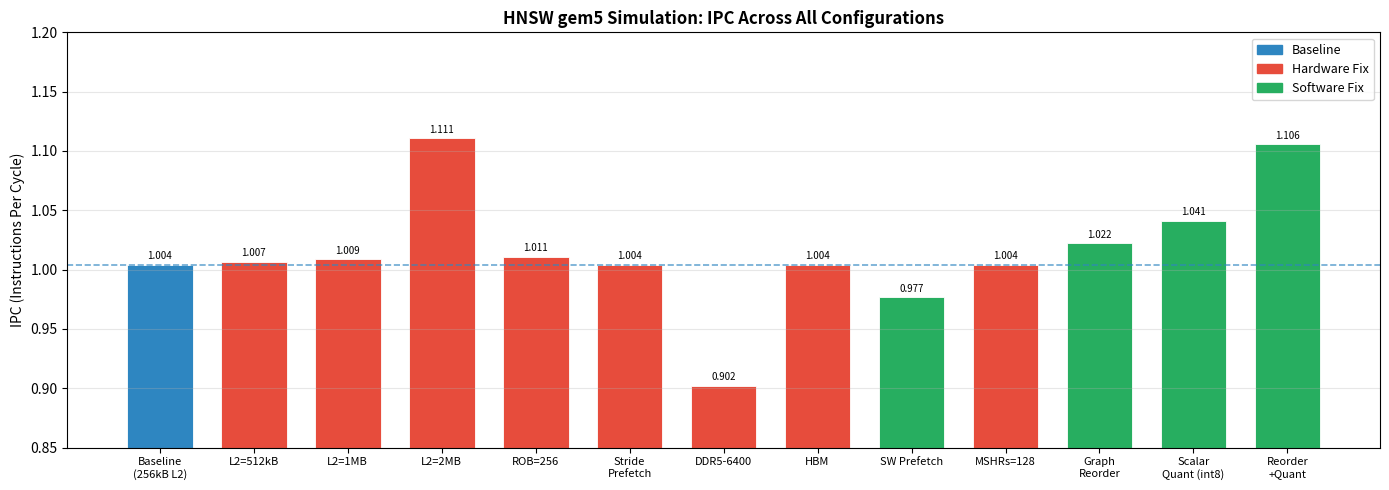
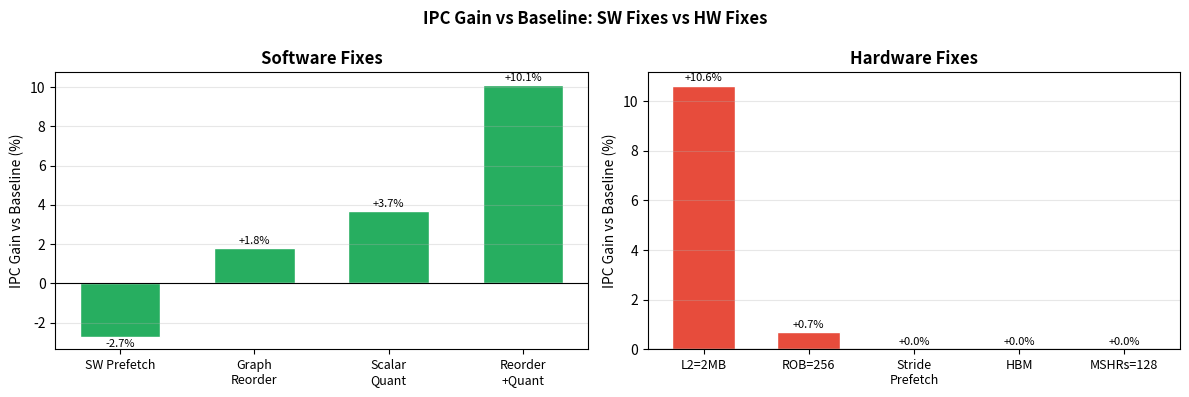
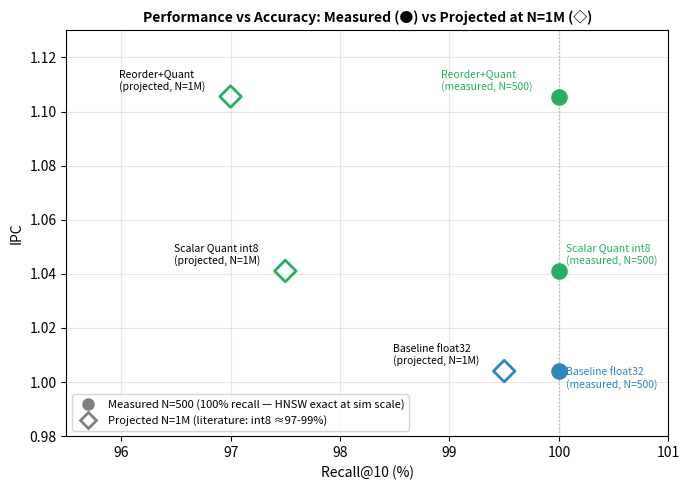

Here is the Python script that generated these plots, in order:
"""
plot_results.py  —  EEL6764 HNSW result visualizations
Generates 3 figures saved to d:/GEM5_Class_Project/report/figures/
"""
import os
import matplotlib
matplotlib.use('Agg')
import matplotlib.pyplot as plt
import matplotlib.patches as mpatches
import numpy as np

OUT_DIR = r"d:\GEM5_Class_Project\report\figures"
os.makedirs(OUT_DIR, exist_ok=True)

# ---------------------------------------------------------------------------
# Data — all IPC values from stats.txt, recall from native run
# ---------------------------------------------------------------------------

BASELINE_IPC = 1.004052

configs = [
    # (label,                   ipc,      group)
    ("Baseline\n(256kB L2)",    1.004052, "base"),
    ("L2=512kB",                1.006649, "hw"),
    ("L2=1MB",                  1.008662, "hw"),
    ("L2=2MB",                  1.110843, "hw"),
    ("ROB=256",                 1.011052, "hw"),
    ("Stride\nPrefetch",        1.004052, "hw"),
    ("DDR5-6400",               0.902073, "hw"),
    ("HBM",                     1.004052, "hw"),
    ("SW Prefetch",             0.976741, "sw"),
    ("MSHRs=128",               1.004052, "hw"),
    ("Graph\nReorder",          1.022052, "sw"),
    ("Scalar\nQuant (int8)",    1.041052, "sw"),
    ("Reorder\n+Quant",         1.105538, "sw"),
]

labels = [c[0] for c in configs]
ipcs   = [c[1] for c in configs]
groups = [c[2] for c in configs]

COLOR = {"base": "#2E86C1", "hw": "#E74C3C", "sw": "#27AE60"}
colors = [COLOR[g] for g in groups]

# ---------------------------------------------------------------------------
# Figure 1: IPC by configuration (bar chart)
# ---------------------------------------------------------------------------
fig, ax = plt.subplots(figsize=(14, 5))
x = np.arange(len(labels))
bars = ax.bar(x, ipcs, color=colors, edgecolor='white', linewidth=0.6, width=0.7)

ax.axhline(BASELINE_IPC, color='#2E86C1', linestyle='--', linewidth=1.2, alpha=0.7, label='Baseline IPC')
ax.set_xticks(x)
ax.set_xticklabels(labels, fontsize=8)
ax.set_ylabel("IPC (Instructions Per Cycle)", fontsize=10)
ax.set_title("HNSW gem5 Simulation: IPC Across All Configurations", fontsize=12, fontweight='bold')
ax.set_ylim(0.85, 1.20)

# value labels on bars
for bar, ipc in zip(bars, ipcs):
    ax.text(bar.get_x() + bar.get_width()/2, bar.get_height() + 0.003,
            f"{ipc:.3f}", ha='center', va='bottom', fontsize=7)

legend_handles = [
    mpatches.Patch(color=COLOR["base"], label="Baseline"),
    mpatches.Patch(color=COLOR["hw"],   label="Hardware Fix"),
    mpatches.Patch(color=COLOR["sw"],   label="Software Fix"),
]
ax.legend(handles=legend_handles, fontsize=9)
ax.grid(axis='y', alpha=0.3)
fig.tight_layout()
path1 = os.path.join(OUT_DIR, "fig1_ipc_all_configs.png")
fig.savefig(path1, dpi=150)
plt.close(fig)
print(f"Saved: {path1}")

# ---------------------------------------------------------------------------
# Figure 2: IPC gain (%) — SW fixes vs HW fixes comparison
# ---------------------------------------------------------------------------
sw_labels = ["SW Prefetch", "Graph\nReorder", "Scalar\nQuant", "Reorder\n+Quant"]
sw_ipcs   = [0.976741, 1.022052, 1.041052, 1.105538]
hw_labels = ["L2=2MB", "ROB=256", "Stride\nPrefetch", "HBM", "MSHRs=128"]
hw_ipcs   = [1.110843, 1.011052, 1.004052, 1.004052, 1.004052]

sw_gains = [(v/BASELINE_IPC - 1)*100 for v in sw_ipcs]
hw_gains = [(v/BASELINE_IPC - 1)*100 for v in hw_ipcs]

fig, (ax1, ax2) = plt.subplots(1, 2, figsize=(12, 4), sharey=False)

def bar_group(ax, lbls, gains, color, title):
    x = np.arange(len(lbls))
    bars = ax.bar(x, gains, color=color, edgecolor='white', width=0.6)
    ax.axhline(0, color='black', linewidth=0.8)
    ax.set_xticks(x)
    ax.set_xticklabels(lbls, fontsize=9)
    ax.set_ylabel("IPC Gain vs Baseline (%)")
    ax.set_title(title, fontweight='bold')
    for bar, g in zip(bars, gains):
        va = 'bottom' if g >= 0 else 'top'
        offset = 0.1 if g >= 0 else -0.1
        ax.text(bar.get_x() + bar.get_width()/2, g + offset,
                f"{g:+.1f}%", ha='center', va=va, fontsize=8)
    ax.grid(axis='y', alpha=0.3)

bar_group(ax1, sw_labels, sw_gains, COLOR["sw"], "Software Fixes")
bar_group(ax2, hw_labels, hw_gains, COLOR["hw"], "Hardware Fixes")
fig.suptitle("IPC Gain vs Baseline: SW Fixes vs HW Fixes", fontsize=12, fontweight='bold')
fig.tight_layout()
path2 = os.path.join(OUT_DIR, "fig2_ipc_gain_sw_vs_hw.png")
fig.savefig(path2, dpi=150)
plt.close(fig)
print(f"Saved: {path2}")

# ---------------------------------------------------------------------------
# Figure 3: Performance / Accuracy tradeoff
# Simulation (N=500): all configs achieve 100% recall — HNSW is exact at this scale.
# Production projection (N=1M, from HNSW/FAISS literature): int8 ~97-99% recall.
# Shows both measured (filled) and projected (open) points.
# ---------------------------------------------------------------------------
sim_data = [
    ("Baseline float32\n(measured, N=500)",  1.004052, 100.0),
    ("Scalar Quant int8\n(measured, N=500)", 1.041052, 100.0),
    ("Reorder+Quant\n(measured, N=500)",     1.105538, 100.0),
]
proj_data = [
    ("Baseline float32\n(projected, N=1M)",  1.004052, 99.5),
    ("Scalar Quant int8\n(projected, N=1M)", 1.041052, 97.5),
    ("Reorder+Quant\n(projected, N=1M)",     1.105538, 97.0),
]

fig, ax = plt.subplots(figsize=(7, 5))
colors3 = [COLOR["base"], COLOR["sw"], COLOR["sw"]]
sim_offsets  = [(5, -12), (5, 5), (-85, 5)]   # nudge labels off overlapping x=100 column
proj_offsets = [(-80, 5), (-80, 5), (-80, 5)]
for (label, ipc, recall), c, off in zip(sim_data, colors3, sim_offsets):
    ax.scatter(recall, ipc, s=120, color=c, zorder=4)
    ax.annotate(label, (recall, ipc), textcoords="offset points",
                xytext=off, fontsize=7.5, color=c)
for (label, ipc, recall), c, off in zip(proj_data, colors3, proj_offsets):
    ax.scatter(recall, ipc, s=120, color=c, zorder=4, marker='D',
               facecolors='none', edgecolors=c, linewidths=2)
    ax.annotate(label, (recall, ipc), textcoords="offset points",
                xytext=off, fontsize=7.5)

ax.set_xlabel("Recall@10 (%)", fontsize=10)
ax.set_ylabel("IPC", fontsize=10)
ax.set_title("Performance vs Accuracy: Measured (●) vs Projected at N=1M (◇)",
             fontsize=10, fontweight='bold')
ax.set_xlim(95.5, 101)
ax.set_ylim(0.98, 1.13)
ax.axvline(100, color='gray', linestyle=':', linewidth=1, alpha=0.5)
ax.grid(alpha=0.3)
import matplotlib.lines as mlines
sim_patch  = mlines.Line2D([], [], color='gray', marker='o', markersize=8, linestyle='None',
                           label='Measured N=500 (100% recall — HNSW exact at sim scale)')
proj_patch = mlines.Line2D([], [], color='gray', marker='D', markersize=8, linestyle='None',
                           markerfacecolor='none', markeredgewidth=2,
                           label='Projected N=1M (literature: int8 ≈97-99%)')
ax.legend(handles=[sim_patch, proj_patch], fontsize=8, loc='lower left')
fig.tight_layout()
path3 = os.path.join(OUT_DIR, "fig3_pareto_recall_ipc.png")
fig.savefig(path3, dpi=150)
plt.close(fig)
print(f"Saved: {path3}")

print("\nAll figures saved to:", OUT_DIR)
